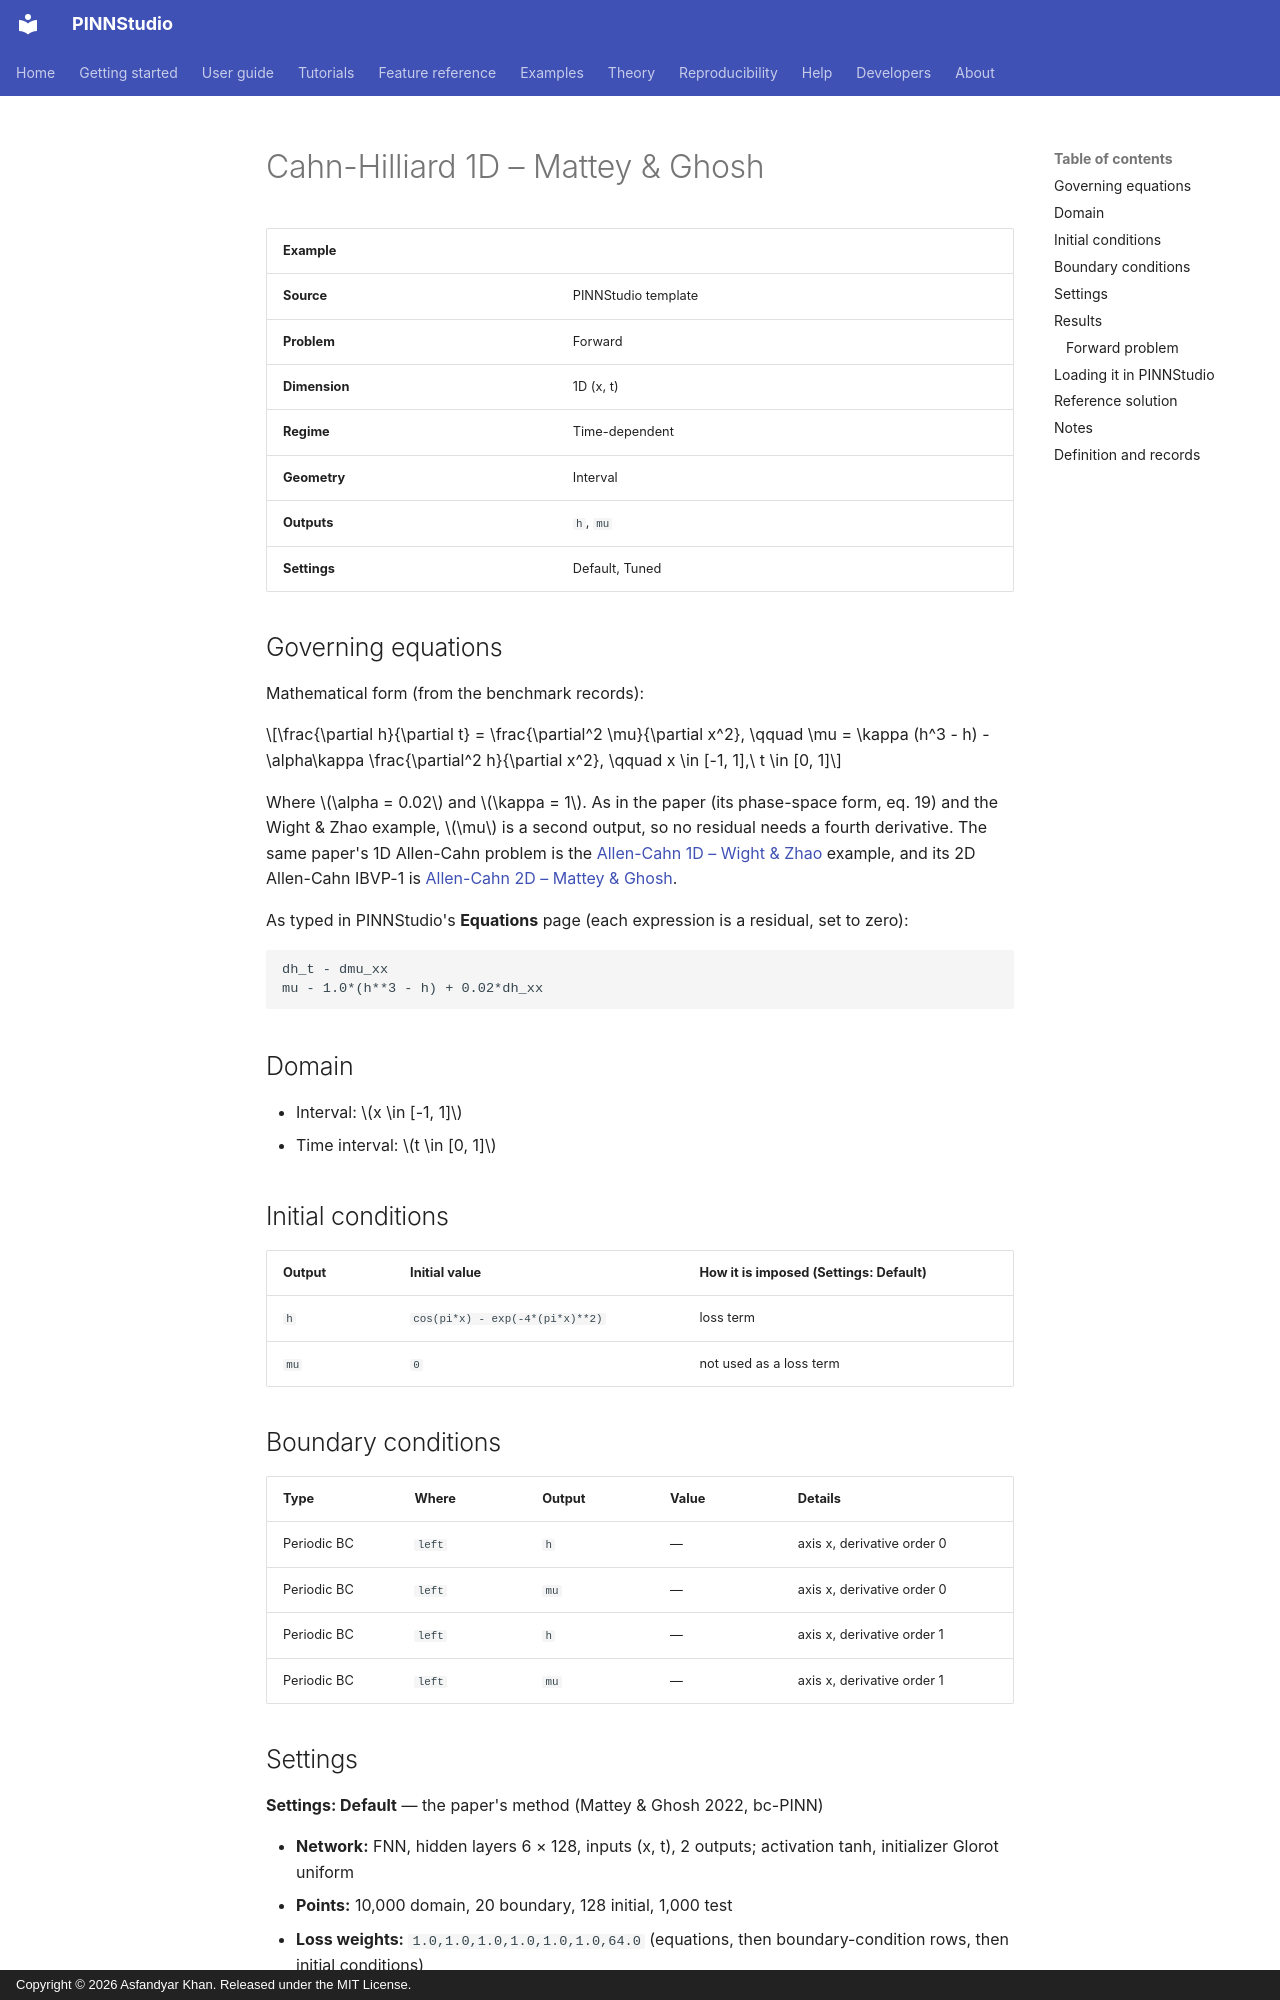

repository: AsfandyarKhan72/PINNStudio · page: examples/1d/cahn-hilliard-1d-mattey-ghosh/index.html · generator: mkdocs · copyright: Copyright © 2026 Asfandyar Khan. Released under the MIT License.

---
search:
  boost: 0.5
---

# Cahn-Hilliard 1D – Mattey & Ghosh

| Example | |
|---|---|
| **Source** | PINNStudio template |
| **Problem** | Forward |
| **Dimension** | 1D (x, t) |
| **Regime** | Time-dependent |
| **Geometry** | Interval |
| **Outputs** | `h`, `mu` |
| **Settings** | Default, Tuned |

## Governing equations

Mathematical form (from the benchmark records):

\[\frac{\partial h}{\partial t} = \frac{\partial^2 \mu}{\partial x^2}, \qquad \mu = \kappa (h^3 - h) - \alpha\kappa \frac{\partial^2 h}{\partial x^2}, \qquad x \in [-1, 1],\ t \in [0, 1]\]

Where \(\alpha = 0.02\) and \(\kappa = 1\). As in the paper (its phase-space form, eq. 19) and the Wight & Zhao example, \(\mu\) is a second output, so no residual needs a fourth derivative. The same paper's 1D Allen-Cahn problem is the [Allen-Cahn 1D – Wight & Zhao](allen-cahn-1d-wight-zhao.md) example, and its 2D Allen-Cahn IBVP-1 is [Allen-Cahn 2D – Mattey & Ghosh](../2d/allen-cahn-2d-mattey-ghosh.md).

As typed in PINNStudio's **Equations** page (each expression is a residual, set to zero):

```text
dh_t - dmu_xx
mu - 1.0*(h**3 - h) + 0.02*dh_xx
```

## Domain

- Interval: \(x \in [-1, 1]\)
- Time interval: \(t \in [0, 1]\)

## Initial conditions

| Output | Initial value | How it is imposed (Settings: Default) |
|---|---|---|
| `h` | `cos(pi*x) - exp(-4*(pi*x)**2)` | loss term |
| `mu` | `0` | not used as a loss term |

## Boundary conditions

| Type | Where | Output | Value | Details |
|---|---|---|---|---|
| Periodic BC | `left` | `h` | — | axis x, derivative order 0 |
| Periodic BC | `left` | `mu` | — | axis x, derivative order 0 |
| Periodic BC | `left` | `h` | — | axis x, derivative order 1 |
| Periodic BC | `left` | `mu` | — | axis x, derivative order 1 |

## Settings

**Settings: Default** — the paper's method (Mattey & Ghosh 2022, bc-PINN)

- **Network:** FNN, hidden layers 6 × 128, inputs (x, t), 2 outputs; activation tanh, initializer Glorot uniform
- **Points:** 10,000 domain, 20 boundary, 128 initial, 1,000 test
- **Loss weights:** `1.0,1.0,1.0,1.0,1.0,1.0,64.0` (equations, then boundary-condition rows, then initial conditions)
- **Methods:** [time windows (10 windows, transfer learning)](../../reference/time-windows.md); [backward-compatible PINN (bc-PINN) across the windows](../../reference/time-windows.md); [initial-condition guided learning](../../reference/pretraining.md)

| Phase | Optimizer | Iterations | Learning rate | Decay |
|---|---|---|---|---|
| 1 | Adam | 10,000 | 0.001 | none |
| 2 | L-BFGS | 50,000 | — | none |

??? note "Settings: Tuned"

    The Training Log reports: *Tuned settings: IC as a loss term, exact periodicity, time windows, SA-PINN weights; twice as many time windows.* The change is applied to the template's own settings (not the paper's method that Default loads).

    - **Network:** FNN, hidden layers 4 × 128, inputs (x, t), 2 outputs; activation tanh, initializer Glorot uniform
    - **Points:** 10,000 domain, 200 boundary, 512 initial, 1,000 test
    - **Loss weights:** `1.0,1.0,1.0,1.0,1.0,1.0,100.0` (equations, then boundary-condition rows, then initial conditions)
    - **Methods:** [time windows (38 windows, transfer learning)](../../reference/time-windows.md); [SA-PINN point weights](../../reference/point-weights.md); [exact periodicity (periodic input features)](../../reference/exact-constraints.md)

    | Phase | Optimizer | Iterations | Learning rate | Decay |
    |---|---|---|---|---|
    | 1 | Adam | 5,000 | 0.001 | none |
    | 2 | L-BFGS | 5,000 | — | none |
